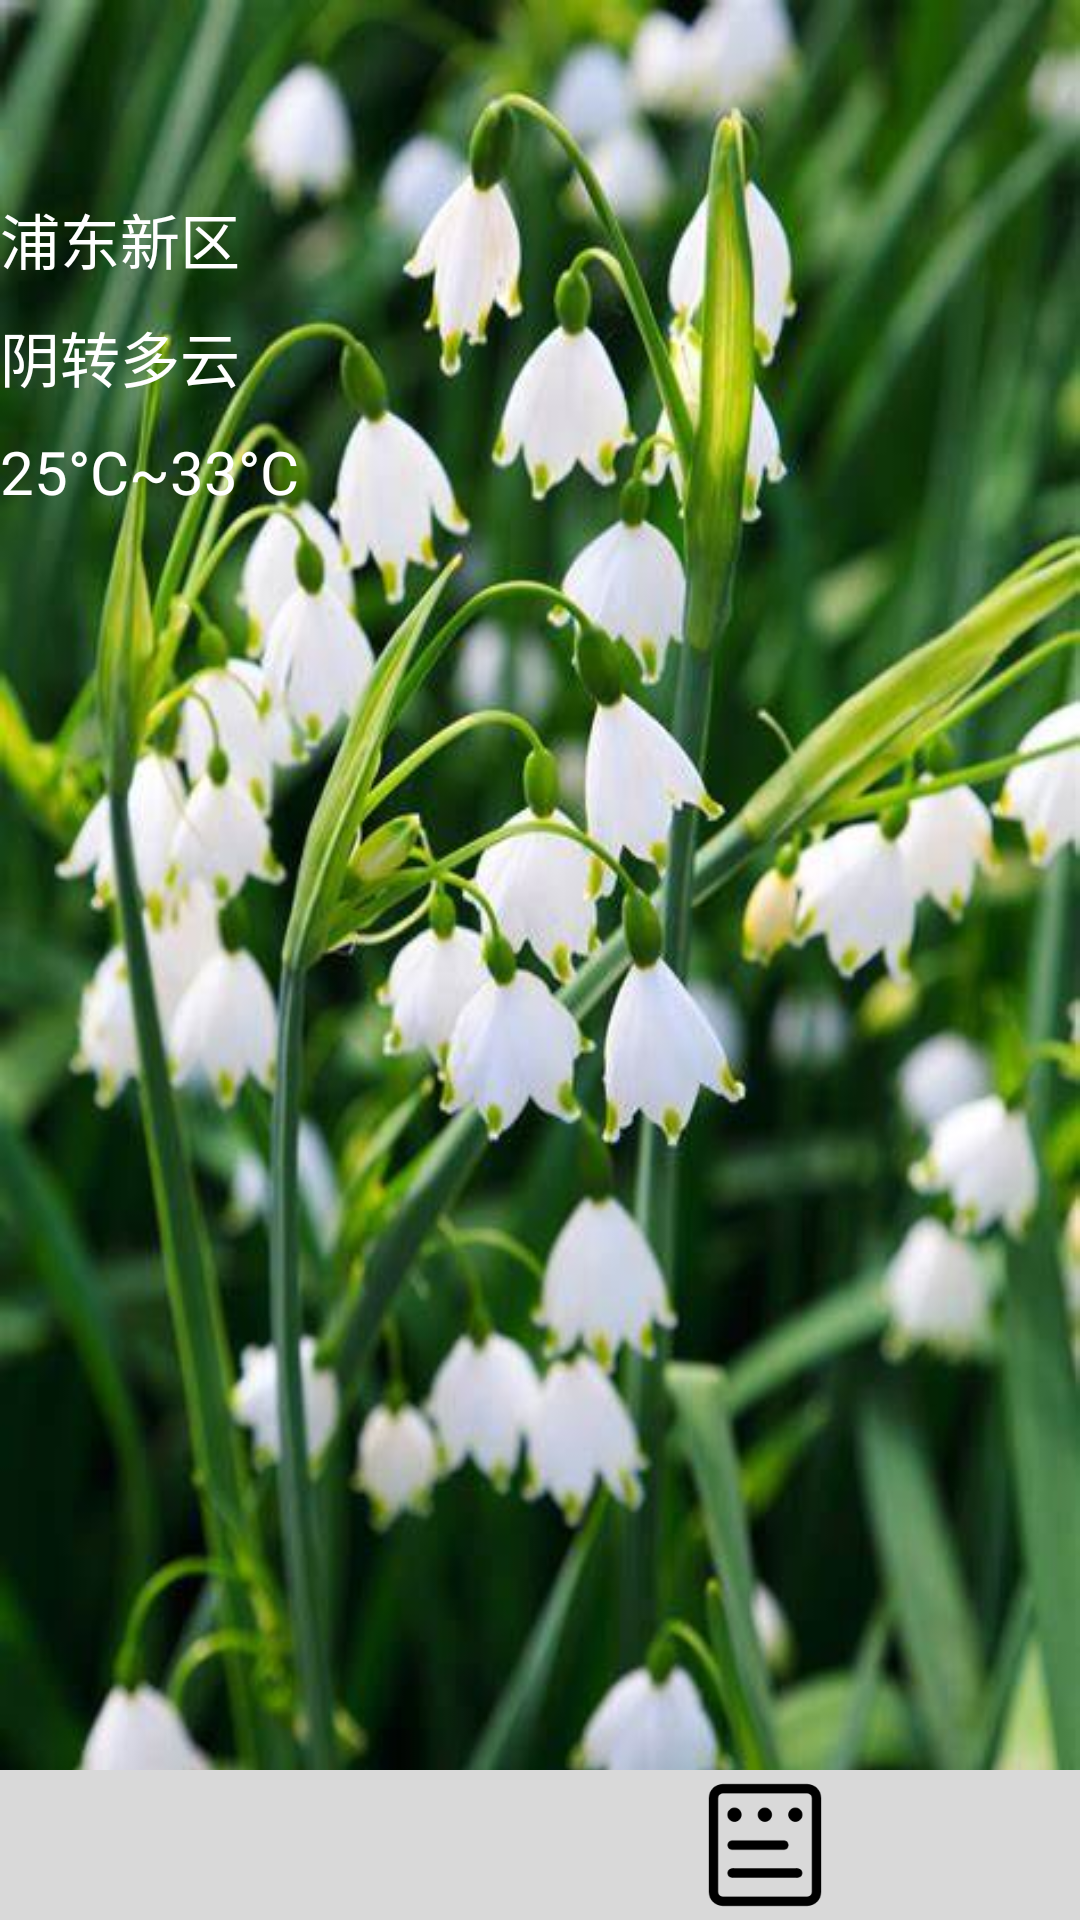

The Android layout XML behind this screen, and the referenced resources:
<!-- AndroidManifest.xml: application theme Theme.KeShe -->
<!-- res/layout/home.xml -->
<?xml version="1.0" encoding="utf-8"?>
<FrameLayout xmlns:android="http://schemas.android.com/apk/res/android"
    android:layout_width="match_parent"
    android:layout_height="match_parent"
    android:orientation="vertical">

    <LinearLayout
        android:id="@+id/background"
        android:layout_width="match_parent"
        android:layout_height="match_parent"
        android:background="@drawable/spring"
        android:gravity="center"
        android:orientation="vertical">

        <LinearLayout
            android:layout_width="match_parent"
            android:layout_height="wrap_content"
            android:orientation="vertical">

            <TextView
                android:id="@+id/tv_Time"
                android:layout_width="wrap_content"
                android:layout_height="wrap_content"
                android:layout_gravity="center"
                android:layout_margin="5dp"
                android:background="#b3535353"
                android:textColor="@color/type_gray"
                android:textSize="40sp" />
        </LinearLayout>

        <LinearLayout
            android:layout_width="match_parent"
            android:layout_height="wrap_content"
            android:orientation="vertical">

            <TextView
                android:id="@+id/tv_riqi"
                android:layout_width="wrap_content"
                android:layout_height="wrap_content"
                android:layout_gravity="center"
                android:layout_margin="5dp"
                android:background="#b3535353"
                android:textColor="@color/type_gray"
                android:textSize="30sp" />

            <TextView
                android:id="@+id/tv_jieqi"
                android:layout_width="wrap_content"
                android:layout_height="wrap_content"
                android:layout_gravity="center"
                android:layout_margin="5dp"
                android:background="#b3535353"
                android:textColor="@color/type_gray"
                android:textSize="30sp" />

            <TextView
                android:id="@+id/tv_lunar"
                android:layout_width="wrap_content"
                android:layout_height="wrap_content"
                android:layout_gravity="center"
                android:layout_margin="5dp"
                android:background="#b3535353"
                android:textColor="@color/type_gray"
                android:textSize="30sp" />

            <TextView
                android:id="@+id/tv_yiji"
                android:layout_width="wrap_content"
                android:layout_height="wrap_content"
                android:layout_gravity="center"
                android:layout_margin="5dp"
                android:background="#b3535353"
                android:textColor="@color/type_gray"
                android:textSize="30sp" />
        </LinearLayout>

    </LinearLayout>

    <include layout="@layout/weather" />

    <include layout="@layout/bottombar" />

</FrameLayout>
<!-- res/layout/weather.xml (included above) -->
<?xml version="1.0" encoding="utf-8"?>
<LinearLayout xmlns:android="http://schemas.android.com/apk/res/android"
    xmlns:tools="http://schemas.android.com/tools"
    android:layout_width="match_parent"
    android:layout_height="match_parent"
    android:gravity="left"
    android:orientation="vertical"
    tools:context=".MainActivity">


    <ImageView
        android:id="@+id/iv_weather"
        android:layout_width="65dp"
        android:layout_height="65dp"
        android:src="@drawable/biz_plugin_weather_yin" />


    <TextView
        android:id="@+id/tv_address"
        android:layout_width="wrap_content"
        android:layout_height="wrap_content"
        android:text="浦东新区"
        android:textColor="@color/white"
        android:textSize="20sp" />

    <TextView
        android:id="@+id/tv_weather"
        android:layout_width="wrap_content"
        android:layout_height="wrap_content"
        android:layout_marginTop="10dp"
        android:text="阴转多云"
        android:textColor="@color/white"
        android:textSize="20sp" />

    <TextView
        android:id="@+id/tv_tem_low_high"
        android:layout_width="wrap_content"
        android:layout_height="wrap_content"
        android:layout_marginTop="10dp"
        android:text="25°C~33°C"
        android:textColor="@color/white"
        android:textSize="20sp" />


</LinearLayout>
<!-- res/layout/bottombar.xml (included above) -->
<?xml version="1.0" encoding="utf-8"?>
<LinearLayout xmlns:android="http://schemas.android.com/apk/res/android"
    android:id="@+id/bottombar"
    android:layout_width="match_parent"
    android:layout_height="50dp"
    android:layout_alignParentBottom="true"
    android:layout_gravity="bottom"
    android:background="@color/light_gray"

    >
    <ImageView
        android:layout_width="0dp"
        android:layout_height="match_parent"
        android:layout_weight="1"
        android:clickable="true"
        android:gravity="center" />

    <ImageView
        android:id="@+id/iv_to_home"
        android:layout_width="0dp"
        android:layout_height="match_parent"
        android:layout_weight="1.5"
        android:clickable="true"
        android:gravity="center"
        android:src="@drawable/home_selector" />
    <ImageView
        android:layout_width="0dp"
        android:layout_height="match_parent"
        android:layout_weight="1"
        android:clickable="true"
        android:gravity="center" />

    <ImageView
        android:id="@+id/iv_to_article"
        android:layout_width="0dp"
        android:layout_height="match_parent"
        android:layout_weight="1.5"
        android:clickable="true"
        android:gravity="center"
        android:src="@drawable/article_selector" />
    <ImageView
        android:layout_width="0dp"
        android:layout_height="match_parent"
        android:layout_weight="1"
        android:clickable="true"
        android:gravity="center" />

</LinearLayout>
<!-- resources referenced by this layout -->
<resources>
  <color name="light_gray">#d9d9d9</color>
  <color name="type_gray">#f8f8f8</color>
  <color name="white">#FFFFFFFF</color>
  <!-- drawable article_selector (drawable-v24) -->
  <?xml version="1.0" encoding="utf-8"?>
  <selector xmlns:android="http://schemas.android.com/apk/res/android">
      <item android:drawable="@drawable/form" android:state_pressed="false"/>
      <item android:drawable="@drawable/form_fill" android:state_pressed="true"/>
  
  </selector>
  <!-- drawable home_selector (drawable-v24) -->
  <?xml version="1.0" encoding="utf-8"?>
  <selector xmlns:android="http://schemas.android.com/apk/res/android">
      <item android:drawable="@drawable/home" android:state_pressed="false"/>
      <item android:drawable="@drawable/home_fill" android:state_pressed="true"/>
  
  </selector>
  <!-- drawable spring: jpg bitmap (drawable-v24, 48388 bytes) -->
  <style name="Theme.KeShe" parent="Theme.MaterialComponents.DayNight.DarkActionBar">
          
          <item name="colorPrimary">@color/purple_500</item>
          <item name="colorPrimaryVariant">@color/purple_700</item>
          <item name="colorOnPrimary">@color/white</item>
          
          <item name="colorSecondary">@color/teal_200</item>
          <item name="colorSecondaryVariant">@color/teal_700</item>
          <item name="colorOnSecondary">@color/black</item>
          
          <item name="android:statusBarColor">?attr/colorPrimaryVariant</item>
          
      </style>
  <!-- drawable form: png bitmap (drawable-v24, 3862 bytes) -->
  <!-- drawable form_fill: png bitmap (drawable-v24, 3626 bytes) -->
  <!-- drawable home_fill: png bitmap (drawable-v24, 3931 bytes) -->
  <color name="purple_500">#FF6200EE</color>
  <color name="purple_700">#FF3700B3</color>
  <color name="teal_200">#FF03DAC5</color>
  <color name="teal_700">#FF018786</color>
  <color name="black">#FF000000</color>
</resources>
